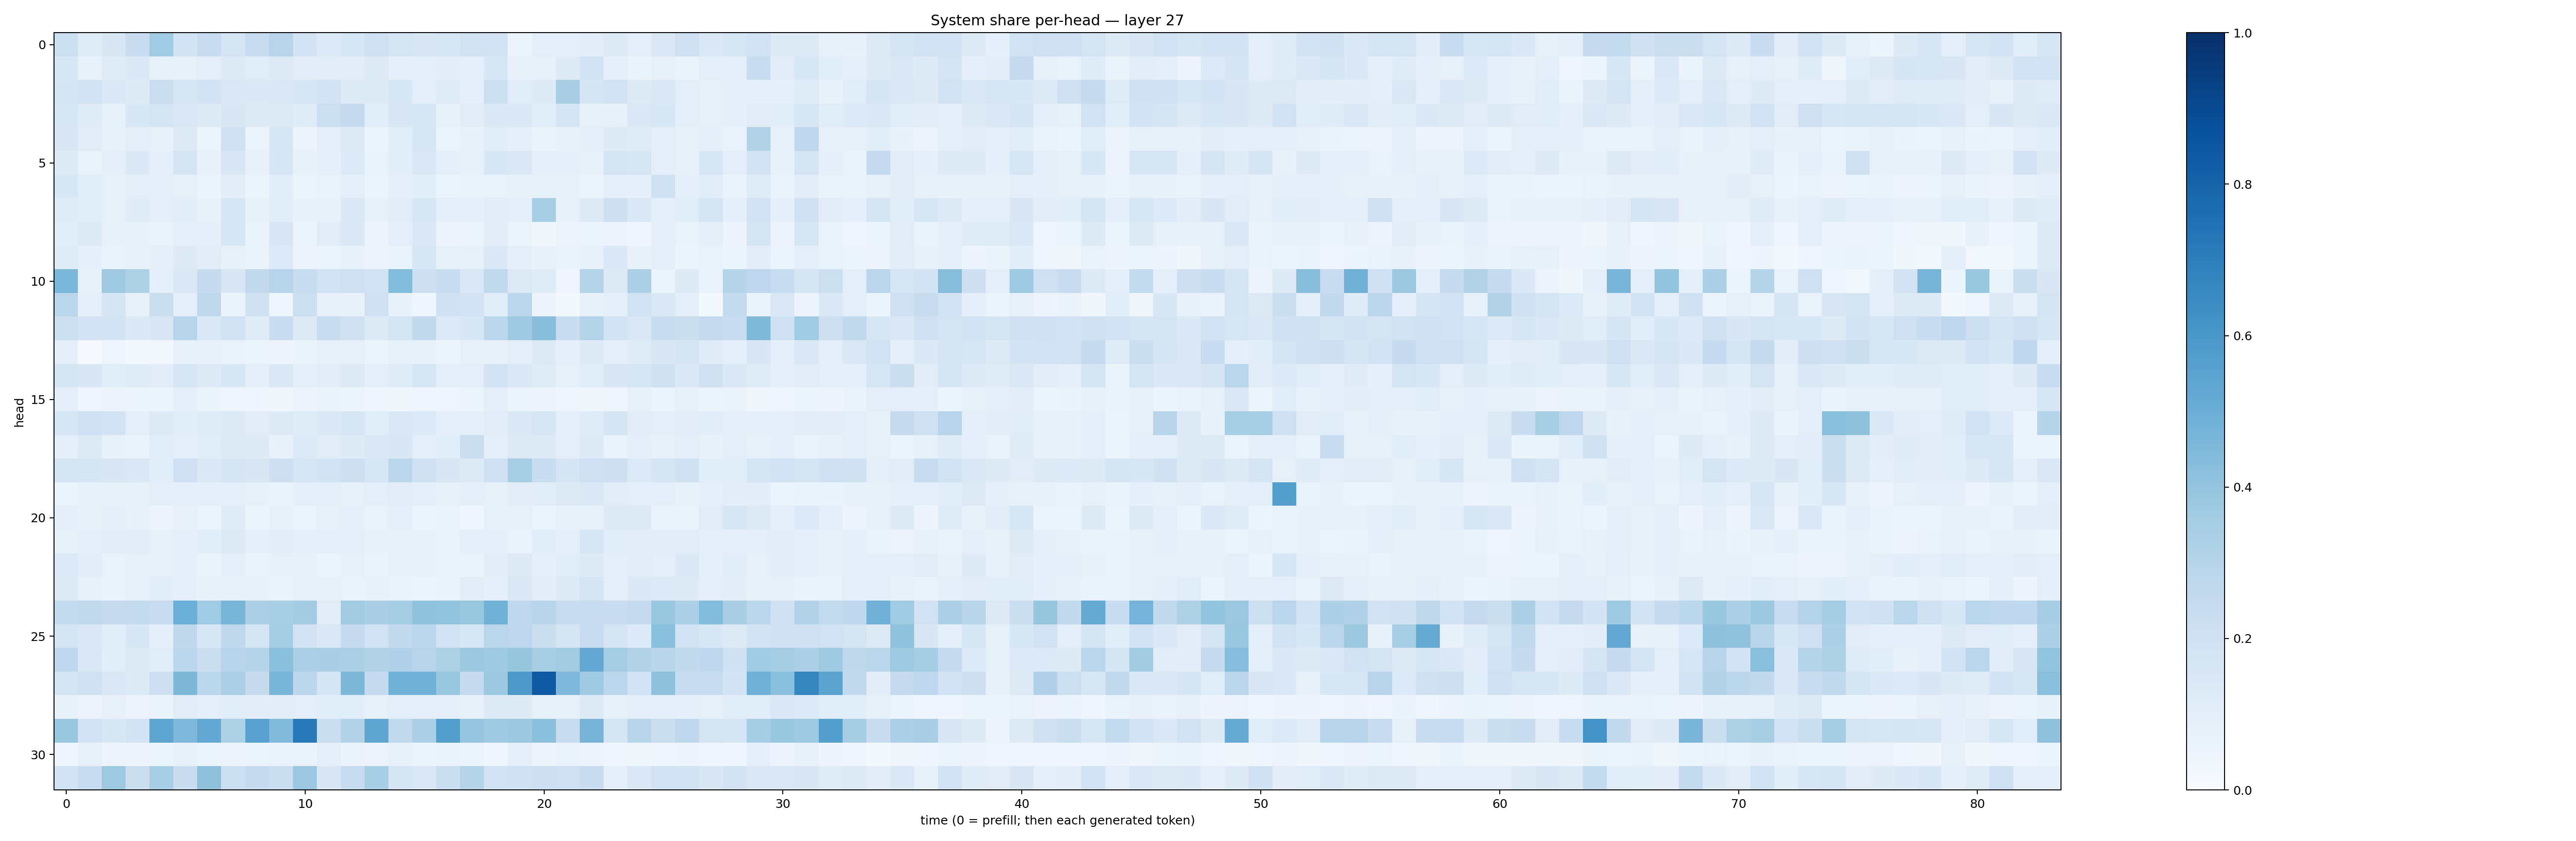

The file beside this chart, header and first rows:
0.21641195, 0.11908919, 0.14935659, 0.22883834, 0.366293, 0.18743415, 0.23495142, 0.17429604, 0.23940353, 0.293838, 0.18148701, 0.13438018, 0.15788658, 0.20471907, 0.17525133, 0.14921084, 0.15661995, 0.19279803, 0.1833987, 0.053698808, 0.09872403, 0.096857436, 0.10300114, 0.1261856
0.1592, 0.07434, 0.1184, 0.1398, 0.07952, 0.08215, 0.09422, 0.1257, 0.1134, 0.1276, 0.1111, 0.1132, 0.1115, 0.1293, 0.101, 0.1005, 0.1042, 0.09251, 0.1552, 0.07742, 0.0721, 0.1219, 0.186, 0.08994
0.1711, 0.1858, 0.1421, 0.1244, 0.2224, 0.1618, 0.1854, 0.1433, 0.1384, 0.1442, 0.1607, 0.1834, 0.126, 0.1313, 0.1547, 0.09089, 0.1174, 0.09162, 0.2165, 0.1148, 0.1231, 0.3396, 0.168, 0.1936
0.1617, 0.1205, 0.08319, 0.1537, 0.1748, 0.1462, 0.1286, 0.1492, 0.1252, 0.1308, 0.1189, 0.2184, 0.247, 0.1092, 0.1522, 0.1593, 0.08218, 0.1125, 0.1402, 0.139, 0.1089, 0.1688, 0.08435, 0.0836
0.1495, 0.1123, 0.07295, 0.1006, 0.08321, 0.127, 0.0589, 0.2009, 0.05965, 0.1593, 0.05683, 0.09605, 0.1261, 0.05867, 0.1061, 0.155, 0.06059, 0.07637, 0.1151, 0.09373, 0.06382, 0.07594, 0.1008, 0.1243
0.1223, 0.06767, 0.1004, 0.1401, 0.08923, 0.1773, 0.07694, 0.1514, 0.07365, 0.1569, 0.07063, 0.09302, 0.1362, 0.06807, 0.1088, 0.1475, 0.09282, 0.07311, 0.1526, 0.1473, 0.09193, 0.09141, 0.07865, 0.1781
0.1525, 0.1093, 0.08144, 0.1004, 0.09758, 0.08181, 0.05269, 0.1026, 0.06012, 0.108, 0.05922, 0.06734, 0.09842, 0.06089, 0.09315, 0.1067, 0.06125, 0.0657, 0.06903, 0.07226, 0.08289, 0.08349, 0.06008, 0.09456
0.1193, 0.1089, 0.07838, 0.1188, 0.09755, 0.1069, 0.07308, 0.153, 0.08195, 0.1093, 0.07752, 0.07736, 0.138, 0.07938, 0.1125, 0.1627, 0.09304, 0.08937, 0.1029, 0.1008, 0.3457, 0.08499, 0.1304, 0.2118
0.1084, 0.1214, 0.08235, 0.07662, 0.06773, 0.08865, 0.08609, 0.1615, 0.06821, 0.1508, 0.06033, 0.1112, 0.1372, 0.05032, 0.09807, 0.1467, 0.04774, 0.0511, 0.1042, 0.05949, 0.03462, 0.0563, 0.06141, 0.05797
0.1173, 0.09033, 0.06782, 0.07326, 0.09207, 0.1309, 0.1044, 0.0822, 0.06255, 0.1335, 0.05735, 0.06058, 0.07373, 0.0571, 0.06588, 0.1529, 0.08386, 0.0819, 0.139, 0.08928, 0.07143, 0.06848, 0.07667, 0.1382
0.4609, 0.08205, 0.3676, 0.3226, 0.09517, 0.1431, 0.2458, 0.1492, 0.2595, 0.2955, 0.2344, 0.1877, 0.205, 0.1925, 0.4399, 0.2114, 0.2333, 0.1436, 0.2643, 0.1295, 0.1181, 0.04079, 0.3042, 0.1325
0.2834, 0.1006, 0.1666, 0.07069, 0.22, 0.09624, 0.2734, 0.06529, 0.1988, 0.04127, 0.2168, 0.08027, 0.07417, 0.2043, 0.07521, 0.04332, 0.1963, 0.1817, 0.1155, 0.2815, 0.04949, 0.02233, 0.07589, 0.08674
0.2155, 0.1833, 0.183, 0.1368, 0.1494, 0.2931, 0.1375, 0.19, 0.1196, 0.2296, 0.1308, 0.2332, 0.1968, 0.1292, 0.1772, 0.2581, 0.1339, 0.1523, 0.2785, 0.3685, 0.4292, 0.2288, 0.3065, 0.1891
0.09436, 0.0116, 0.04142, 0.02023, 0.0286, 0.07135, 0.07799, 0.07004, 0.05244, 0.04848, 0.06557, 0.08304, 0.07967, 0.05335, 0.0852, 0.0855, 0.05178, 0.08187, 0.07906, 0.09982, 0.1274, 0.08741, 0.1229, 0.09567
0.1681, 0.1497, 0.1091, 0.1201, 0.113, 0.1608, 0.1296, 0.1541, 0.09141, 0.1442, 0.09341, 0.1053, 0.1298, 0.0944, 0.1178, 0.1612, 0.1012, 0.1015, 0.1806, 0.1467, 0.1187, 0.08286, 0.1151, 0.1501
0.09561, 0.04014, 0.05632, 0.05442, 0.06005, 0.09045, 0.06599, 0.03929, 0.04417, 0.0385, 0.05772, 0.06348, 0.05224, 0.04142, 0.03653, 0.0466, 0.04483, 0.05258, 0.095, 0.05351, 0.05703, 0.03985, 0.03535, 0.04153
0.1592, 0.2018, 0.1798, 0.09561, 0.1297, 0.1093, 0.1199, 0.1221, 0.1094, 0.1318, 0.121, 0.1371, 0.1622, 0.1155, 0.1397, 0.1341, 0.09193, 0.098, 0.1095, 0.1438, 0.1566, 0.09087, 0.1189, 0.1703
0.08653, 0.1261, 0.07134, 0.06721, 0.1152, 0.08934, 0.1153, 0.1305, 0.123, 0.0759, 0.1352, 0.1095, 0.1233, 0.1413, 0.1514, 0.1005, 0.1091, 0.2246, 0.09479, 0.128, 0.122, 0.09604, 0.1225, 0.06797
0.1744, 0.1757, 0.1522, 0.1442, 0.1142, 0.2079, 0.1377, 0.1693, 0.1511, 0.2146, 0.1608, 0.1855, 0.2146, 0.1626, 0.2778, 0.1972, 0.1494, 0.129, 0.207, 0.3414, 0.2322, 0.1705, 0.2054, 0.2116
0.06091, 0.08465, 0.07167, 0.0772, 0.09743, 0.09803, 0.08946, 0.09049, 0.08006, 0.06433, 0.08768, 0.09834, 0.07935, 0.09591, 0.1104, 0.09041, 0.07825, 0.09972, 0.08208, 0.105, 0.1156, 0.1262, 0.1447, 0.1109
0.08957, 0.0745, 0.09193, 0.07186, 0.05558, 0.07839, 0.0599, 0.1199, 0.06092, 0.08527, 0.0598, 0.08353, 0.09366, 0.06887, 0.09704, 0.06174, 0.06651, 0.04304, 0.08246, 0.08449, 0.05871, 0.08005, 0.07303, 0.1298
0.07076, 0.09468, 0.1106, 0.1109, 0.08528, 0.0898, 0.1074, 0.1266, 0.09324, 0.1048, 0.09064, 0.09791, 0.09829, 0.08156, 0.08234, 0.07751, 0.06967, 0.09192, 0.09022, 0.06817, 0.1065, 0.08634, 0.1568, 0.1152
0.1354, 0.1037, 0.06845, 0.08185, 0.08431, 0.09288, 0.06367, 0.09412, 0.06847, 0.08146, 0.07045, 0.06086, 0.0844, 0.0637, 0.07886, 0.08119, 0.06637, 0.06513, 0.1038, 0.1263, 0.09333, 0.1142, 0.1213, 0.1012
0.128, 0.07656, 0.06603, 0.07281, 0.1067, 0.09011, 0.07421, 0.07484, 0.08259, 0.06514, 0.07687, 0.08526, 0.06747, 0.07712, 0.06765, 0.06163, 0.06733, 0.1039, 0.09243, 0.1431, 0.1029, 0.13, 0.1641, 0.09462
0.257, 0.2618, 0.2449, 0.2539, 0.2391, 0.499, 0.3637, 0.4653, 0.3305, 0.3476, 0.357, 0.1113, 0.3606, 0.3381, 0.3543, 0.4045, 0.3991, 0.3873, 0.4868, 0.2659, 0.2928, 0.2377, 0.2417, 0.2302
0.1722, 0.1426, 0.1151, 0.1554, 0.09018, 0.2697, 0.1539, 0.2697, 0.1757, 0.3538, 0.1801, 0.1408, 0.249, 0.188, 0.2578, 0.2792, 0.1881, 0.1605, 0.2877, 0.2739, 0.2222, 0.1716, 0.2397, 0.1777
0.268, 0.1455, 0.1084, 0.1301, 0.1163, 0.2781, 0.2234, 0.2968, 0.2969, 0.4209, 0.3331, 0.3367, 0.3356, 0.3093, 0.3193, 0.2963, 0.3234, 0.3769, 0.3694, 0.3925, 0.3413, 0.3595, 0.5222, 0.3521
0.1746, 0.2008, 0.148, 0.1286, 0.2135, 0.4562, 0.2808, 0.3354, 0.245, 0.463, 0.2792, 0.1693, 0.457, 0.2506, 0.4871, 0.4875, 0.3895, 0.2462, 0.3773, 0.5939, 0.8414, 0.4496, 0.3707, 0.2816
0.07039, 0.05712, 0.08035, 0.05625, 0.06259, 0.1126, 0.09963, 0.1072, 0.1038, 0.1042, 0.09779, 0.1085, 0.1068, 0.08256, 0.09403, 0.09955, 0.08802, 0.08284, 0.1221, 0.1224, 0.08064, 0.07836, 0.1258, 0.08478
0.3845, 0.1802, 0.1525, 0.1849, 0.5426, 0.4518, 0.521, 0.3204, 0.5557, 0.4435, 0.7187, 0.2236, 0.313, 0.537, 0.2652, 0.3262, 0.5669, 0.398, 0.3693, 0.3752, 0.4211, 0.2388, 0.4713, 0.1717
0.04403, 0.07146, 0.04851, 0.04875, 0.05936, 0.07254, 0.05199, 0.05521, 0.05346, 0.06702, 0.06596, 0.09578, 0.06281, 0.05507, 0.07601, 0.05362, 0.06713, 0.05197, 0.04364, 0.08717, 0.05769, 0.06812, 0.05787, 0.04205
0.1902, 0.2386, 0.3747, 0.2219, 0.3462, 0.2279, 0.4109, 0.2177, 0.2477, 0.2194, 0.3815, 0.1486, 0.2419, 0.3454, 0.1655, 0.1425, 0.2252, 0.2971, 0.1928, 0.1978, 0.2135, 0.2074, 0.2283, 0.09577
